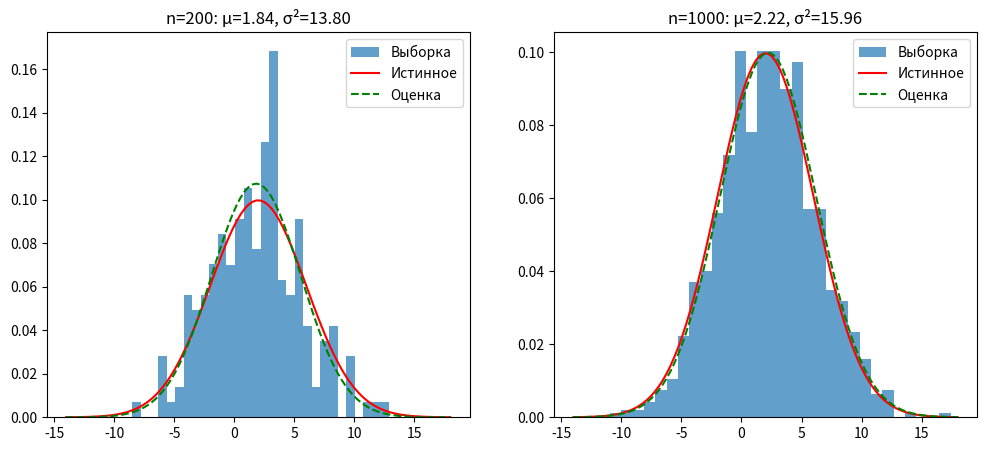

Python code for this plot:
import numpy as np
from scipy import stats
import matplotlib.pyplot as plt

def main():
    # Открываем файл для записи результатов
    result_file = open('RESULT.md', 'w')
    result_file.write("# Результаты выполнения задания 1\n\n")
    result_file.write("Метод моментов для нормального распределения с μ=2, σ=4.\n\n")

    def print_and_write(text):
        print(text)
        result_file.write(text + '\n')

    def print_and_write_no_nl(text):
        print(text, end='')

    # Параметры
    mu_true = 2
    sigma_true = 4
    sigma2_true = sigma_true ** 2

    # Размеры выборок
    n1 = 200
    n2 = 1000

    # Генерация выборок
    np.random.seed(42)
    sample1 = stats.norm.rvs(mu_true, sigma_true, size=n1)
    sample2 = stats.norm.rvs(mu_true, sigma_true, size=n2)

    # Функция для оценок методом моментов
    def method_of_moments_estimates(sample):
        n = len(sample)
        mean_hat = np.mean(sample)
        mean_sq_hat = np.mean(sample ** 2)
        var_hat = mean_sq_hat - mean_hat ** 2
        return mean_hat, var_hat

    # Оценки для n=200 и 1000 (рассчитать заранее)
    mu_hat1, sigma2_hat1 = method_of_moments_estimates(sample1)
    mu_hat2, sigma2_hat2 = method_of_moments_estimates(sample2)

    print_and_write("## Оценки параметров")
    print_and_write("")
    print_and_write("| Размер выборки | \\hat{μ} | \\hat{σ²} | Истинные μ | Истинные σ² |")
    print_and_write("|-----------------|----------|------------|-------------|--------------|")
    print_and_write(f"| 200             | {mu_hat1:.4f} | {sigma2_hat1:.4f} | {mu_true}        | {sigma2_true}      |")
    print_and_write(f"| 1000            | {mu_hat2:.4f} | {sigma2_hat2:.4f} | {mu_true}        | {sigma2_true}      |")
    print_and_write("")

    # Сравнение
    print_and_write("## Сравнение с истинными значениями")
    print_and_write("")
    print_and_write("| Размер выборки | Ошибка μ | Ошибка σ² |")
    print_and_write("|-----------------|-----------|------------|")
    print_and_write(f"| 200             | {abs(mu_hat1 - mu_true):.4f}    | {abs(sigma2_hat1 - sigma2_true):.4f}     |")
    print_and_write(f"| 1000            | {abs(mu_hat2 - mu_true):.4f}    | {abs(sigma2_hat2 - sigma2_true):.4f}     |")
    print_and_write("")

    # Также вывести в консоль для проверки в процессе отладки
    print(fr"Для n=200: \hat{{μ}} = {mu_hat1:.4f}, \hat{{σ²}} = {sigma2_hat1:.4f}")
    print(f"Истинные: μ = {mu_true}, σ² = {sigma2_true}")
    print(fr"Для n=1000: \hat{{μ}} = {mu_hat2:.4f}, \hat{{σ²}} = {sigma2_hat2:.4f}")
    print(f"Истинные: μ = {mu_true}, σ² = {sigma2_true}")
    print("\nСравнение:")
    print(fr"n=200: |\hat{{μ}} - μ| = {abs(mu_hat1 - mu_true):.4f}, |\hat{{σ²}} - σ²| = {abs(sigma2_hat1 - sigma2_true):.4f}")
    print(fr"n=1000: |\hat{{μ}} - μ| = {abs(mu_hat2 - mu_true):.4f}, |\hat{{σ²}} - σ²| = {abs(sigma2_hat2 - sigma2_true):.4f}")

    # Визуализация
    fig, axes = plt.subplots(1, 2, figsize=(12, 5))

    # Для n=200
    axes[0].hist(sample1, bins=30, density=True, alpha=0.7, label='Выборка')
    x = np.linspace(mu_true - 4*sigma_true, mu_true + 4*sigma_true, 100)
    axes[0].plot(x, stats.norm.pdf(x, mu_true, sigma_true), 'r-', label='Истинное')
    axes[0].plot(x, stats.norm.pdf(x, mu_hat1, np.sqrt(sigma2_hat1)), 'g--', label='Оценка')
    axes[0].set_title(f'n=200: μ={mu_hat1:.2f}, σ²={sigma2_hat1:.2f}')
    axes[0].legend()

    # Для n=1000
    axes[1].hist(sample2, bins=30, density=True, alpha=0.7, label='Выборка')
    axes[1].plot(x, stats.norm.pdf(x, mu_true, sigma_true), 'r-', label='Истинное')
    axes[1].plot(x, stats.norm.pdf(x, mu_hat2, np.sqrt(sigma2_hat2)), 'g--', label='Оценка')
    axes[1].set_title(f'n=1000: μ={mu_hat2:.2f}, σ²={sigma2_hat2:.2f}')
    axes[1].legend()

    plt.savefig('task_1_plots.png')

    # Добавляем изображение в файл
    result_file.write("\n## Графики\n\n")
    result_file.write("![Графики](task_1_plots.png)\n")
    result_file.close()

if __name__ == "__main__":
    main()
